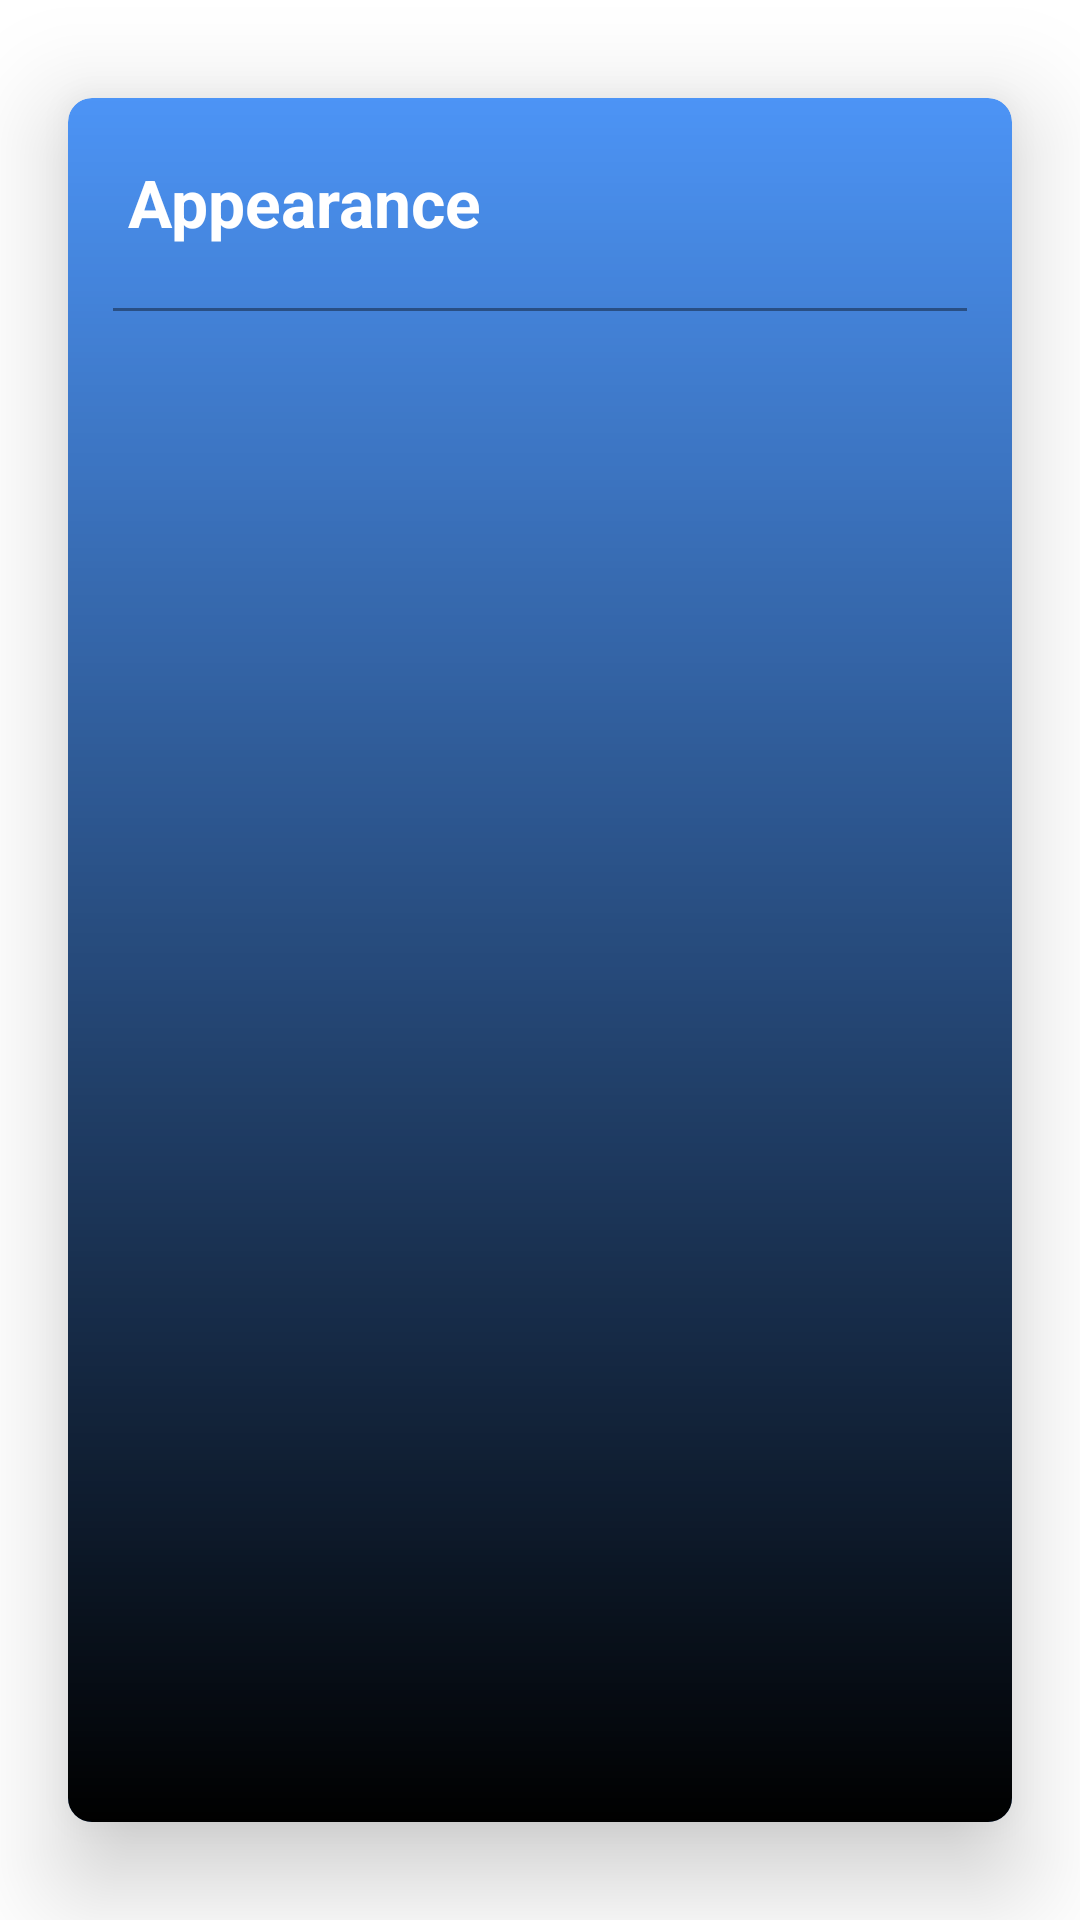

This screen was rendered from an Android layout file. Write that file and the resources it references.
<!-- AndroidManifest.xml: application theme Theme.HerosApp -->
<!-- res/layout/fragment_appearance.xml -->
<?xml version="1.0" encoding="utf-8"?>
<androidx.cardview.widget.CardView xmlns:android="http://schemas.android.com/apk/res/android"
    xmlns:app="http://schemas.android.com/apk/res-auto"
    xmlns:tools="http://schemas.android.com/tools"
    android:layout_width="match_parent"
    android:layout_height="match_parent"
    android:layout_gravity="center"
    android:layout_margin="35dp"
    android:clipToPadding="true"
    android:orientation="horizontal"
    android:padding="20dp"
    app:cardBackgroundColor="@color/purple_500"
    app:cardCornerRadius="8dp"
    app:cardElevation="20dp"
    app:cardUseCompatPadding="true"
    tools:context=".ui.hero_page.hero_data.BiographyFragment">


    <ImageView
        android:id="@+id/share_btn"
        android:layout_width="wrap_content"
        android:layout_height="wrap_content"
        android:layout_gravity="top|end"
        android:padding="24dp"
        android:src="@drawable/ic_share"
        android:tint="@color/white"
        app:tint="@color/white"
        tools:ignore="UseAppTint" />


    <TextView
        android:layout_width="match_parent"
        android:layout_height="match_parent"
        android:background="@drawable/black_transparency"
        android:padding="20dp"
        android:text="@string/appearance"
        android:textColor="@color/white"
        android:textSize="22sp"
        android:textStyle="bold" />

    <LinearLayout
        android:layout_width="match_parent"
        android:layout_height="wrap_content"
        android:layout_marginTop="70dp"
        android:orientation="vertical"
        android:paddingBottom="10dp">

        <View
            android:layout_width="match_parent"
            android:layout_height="1dp"
            android:layout_marginStart="15dp"
            android:layout_marginEnd="15dp"
            android:layout_marginBottom="15dp"
            android:background="@color/grey_dark_mode_support" />

        <TextView
            android:id="@+id/gender"
            android:layout_width="match_parent"
            android:layout_height="match_parent"
            android:paddingStart="20dp"
            android:paddingEnd="20dp"
            android:textColor="@color/white"
            android:textSize="20sp"
            tools:text="Alignment: Good" />


        <TextView
            android:id="@+id/race"
            android:layout_width="match_parent"
            android:layout_height="match_parent"
            android:layout_marginTop="10dp"
            android:ellipsize="end"
            android:maxLines="2"
            android:paddingStart="20dp"
            android:paddingEnd="20dp"
            android:textColor="@color/white"
            android:textSize="20sp"
            tools:text="Alter egos: no alter egos found" />


        <TextView
            android:id="@+id/eye_color"
            android:layout_width="match_parent"
            android:layout_height="match_parent"
            android:layout_marginTop="10dp"
            android:ellipsize="end"
            android:maxLines="2"
            android:paddingStart="20dp"
            android:paddingEnd="20dp"
            android:textColor="@color/white"
            android:textSize="20sp"
            tools:text="First Appearance: unknown" />


        <TextView
            android:id="@+id/hair_color"
            android:layout_width="match_parent"
            android:layout_height="match_parent"
            android:layout_marginTop="10dp"
            android:ellipsize="end"
            android:maxLines="2"
            android:paddingStart="20dp"
            android:paddingEnd="20dp"
            android:textColor="@color/white"
            android:textSize="20sp"
            tools:text="Aliases: The Spider-Man" />
    </LinearLayout>


</androidx.cardview.widget.CardView>
<!-- resources referenced by this layout -->
<resources>
  <color name="grey_dark_mode_support">#64000000</color>
  <color name="purple_500">#ff4c94f6</color>
  <color name="white">#FFFFFFFF</color>
  <!-- drawable black_transparency (drawable) -->
  <?xml version="1.0" encoding="utf-8"?>
  <shape xmlns:android="http://schemas.android.com/apk/res/android">
  
      <gradient
          android:angle="-90"
          android:endColor="@android:color/black"
          android:startColor="@android:color/transparent" />
  
  
  </shape>
  <string name="appearance">Appearance</string>
  <style name="Theme.HerosApp" parent="Theme.MaterialComponents.DayNight.DarkActionBar">
          
          <item name="colorPrimary">@color/purple_500</item>
          <item name="colorPrimaryVariant">@color/purple_700</item>
          <item name="colorOnPrimary">@color/white</item>
          
          <item name="colorSecondary">@color/teal_200</item>
          <item name="colorSecondaryVariant">@color/teal_700</item>
          <item name="colorOnSecondary">@color/black</item>
          
          <item name="android:statusBarColor" tools:targetApi="l">?attr/colorPrimaryVariant</item>
          
      </style>
  <color name="purple_700">#ff4c69f6</color>
  <color name="teal_200">#fff6db35</color>
  <color name="teal_700">#ffffc510</color>
  <color name="black">#FF000000</color>
</resources>
